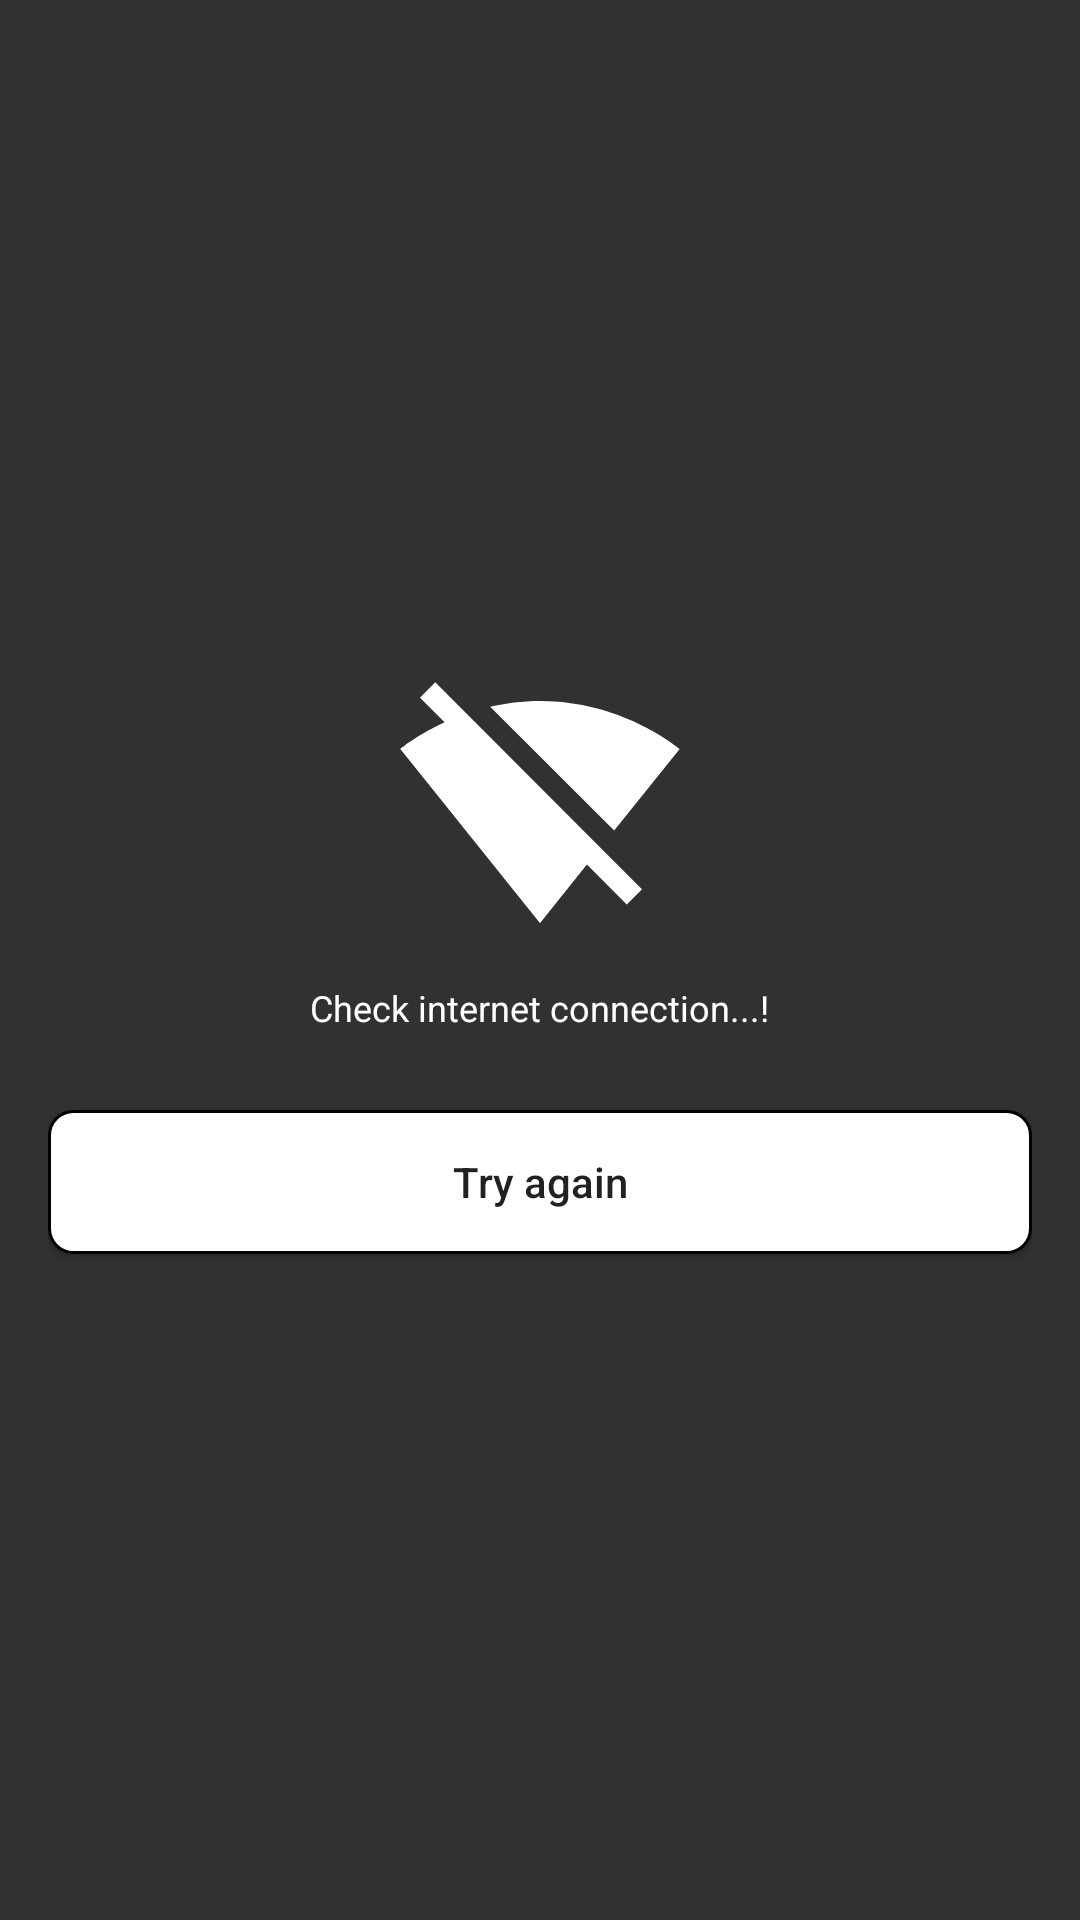

Write the Android layout XML for this screen, with the resource values it uses.
<!-- AndroidManifest.xml: application theme AppTheme -->
<!-- res/layout/layout_check_internet.xml -->
<?xml version="1.0" encoding="utf-8"?>
<LinearLayout xmlns:android="http://schemas.android.com/apk/res/android"
    android:layout_width="match_parent"
    android:layout_height="wrap_content"
    android:layout_margin="16dp"
    android:background="@color/colorPrimaryDark"
    android:gravity="center"
    android:orientation="vertical"
    android:padding="16dp">

    <ImageView
        android:layout_width="wrap_content"
        android:layout_height="wrap_content"
        android:src="@drawable/ic_signal_wifi_off_black_24dp" />

    <TextView
        android:layout_width="wrap_content"
        android:layout_height="wrap_content"
        android:fontFamily="sans-serif"
        android:gravity="center"
        android:padding="10dp"
        android:text="Check internet connection...!"
        android:textColor="@android:color/white"
        android:textSize="12sp" />

    <Button
        android:id="@+id/btn_try_again"
        android:layout_width="match_parent"
        android:layout_height="wrap_content"
        android:layout_marginTop="16dp"
        android:background="@drawable/backgfound_tv_video_player"
        android:clickable="true"
        android:foreground="@android:drawable/list_selector_background"
        android:text="Try again"
        android:textAllCaps="false" />

</LinearLayout>
<!-- resources referenced by this layout -->
<resources>
  <color name="colorPrimaryDark">#313131</color>
  <!-- drawable backgfound_tv_video_player (drawable) -->
  <?xml version="1.0" encoding="utf-8"?>
  <shape xmlns:android="http://schemas.android.com/apk/res/android"
      android:shape="rectangle">
  
      <solid android:color="@android:color/white" />
      <stroke
          android:width="1dp"
          android:color="@android:color/black" />
      <corners android:radius="8dp" />
  
  </shape>
  <!-- drawable ic_signal_wifi_off_black_24dp (drawable) -->
  <vector android:autoMirrored="true" android:height="96dp"
      android:tint="#FFFFFF" android:viewportHeight="24.0"
      android:viewportWidth="24.0" android:width="96dp" xmlns:android="http://schemas.android.com/apk/res/android">
      <path android:fillColor="#FF000000" android:pathData="M23.64,7c-0.45,-0.34 -4.93,-4 -11.64,-4 -1.5,0 -2.89,0.19 -4.15,0.48L18.18,13.8 23.64,7zM17.04,15.22L3.27,1.44 2,2.72l2.05,2.06C1.91,5.76 0.59,6.82 0.36,7l11.63,14.49 0.01,0.01 0.01,-0.01 3.9,-4.86 3.32,3.32 1.27,-1.27 -3.46,-3.46z"/>
  </vector>
  <style name="AppTheme" parent="Theme.AppCompat.Light.DarkActionBar">
          
          <item name="colorPrimary">@color/colorPrimary</item>
          <item name="colorPrimaryDark">@color/colorPrimaryDark</item>
          <item name="colorAccent">@color/colorAccent</item>
          <item name="actionModeStyle">@style/CustomActionModeStyle</item>
          <item name="actionModeCloseDrawable">@drawable/ic_close_black_24dp</item>
      </style>
  <color name="colorPrimary">#444444</color>
  <color name="colorAccent">#FF9800</color>
  <style name="CustomActionModeStyle" parent="Base.Widget.AppCompat.ActionMode">
          <item name="background">@android:color/white</item>
          <item name="titleTextStyle">@style/CustomeActionModeTextStyle</item>
      </style>
  <style name="CustomeActionModeTextStyle" parent="TextAppearance.AppCompat.Widget.ActionMode.Title">
          <item name="android:textSize">16sp</item>
          <item name="android:textColor">@android:color/black</item>
      </style>
</resources>
